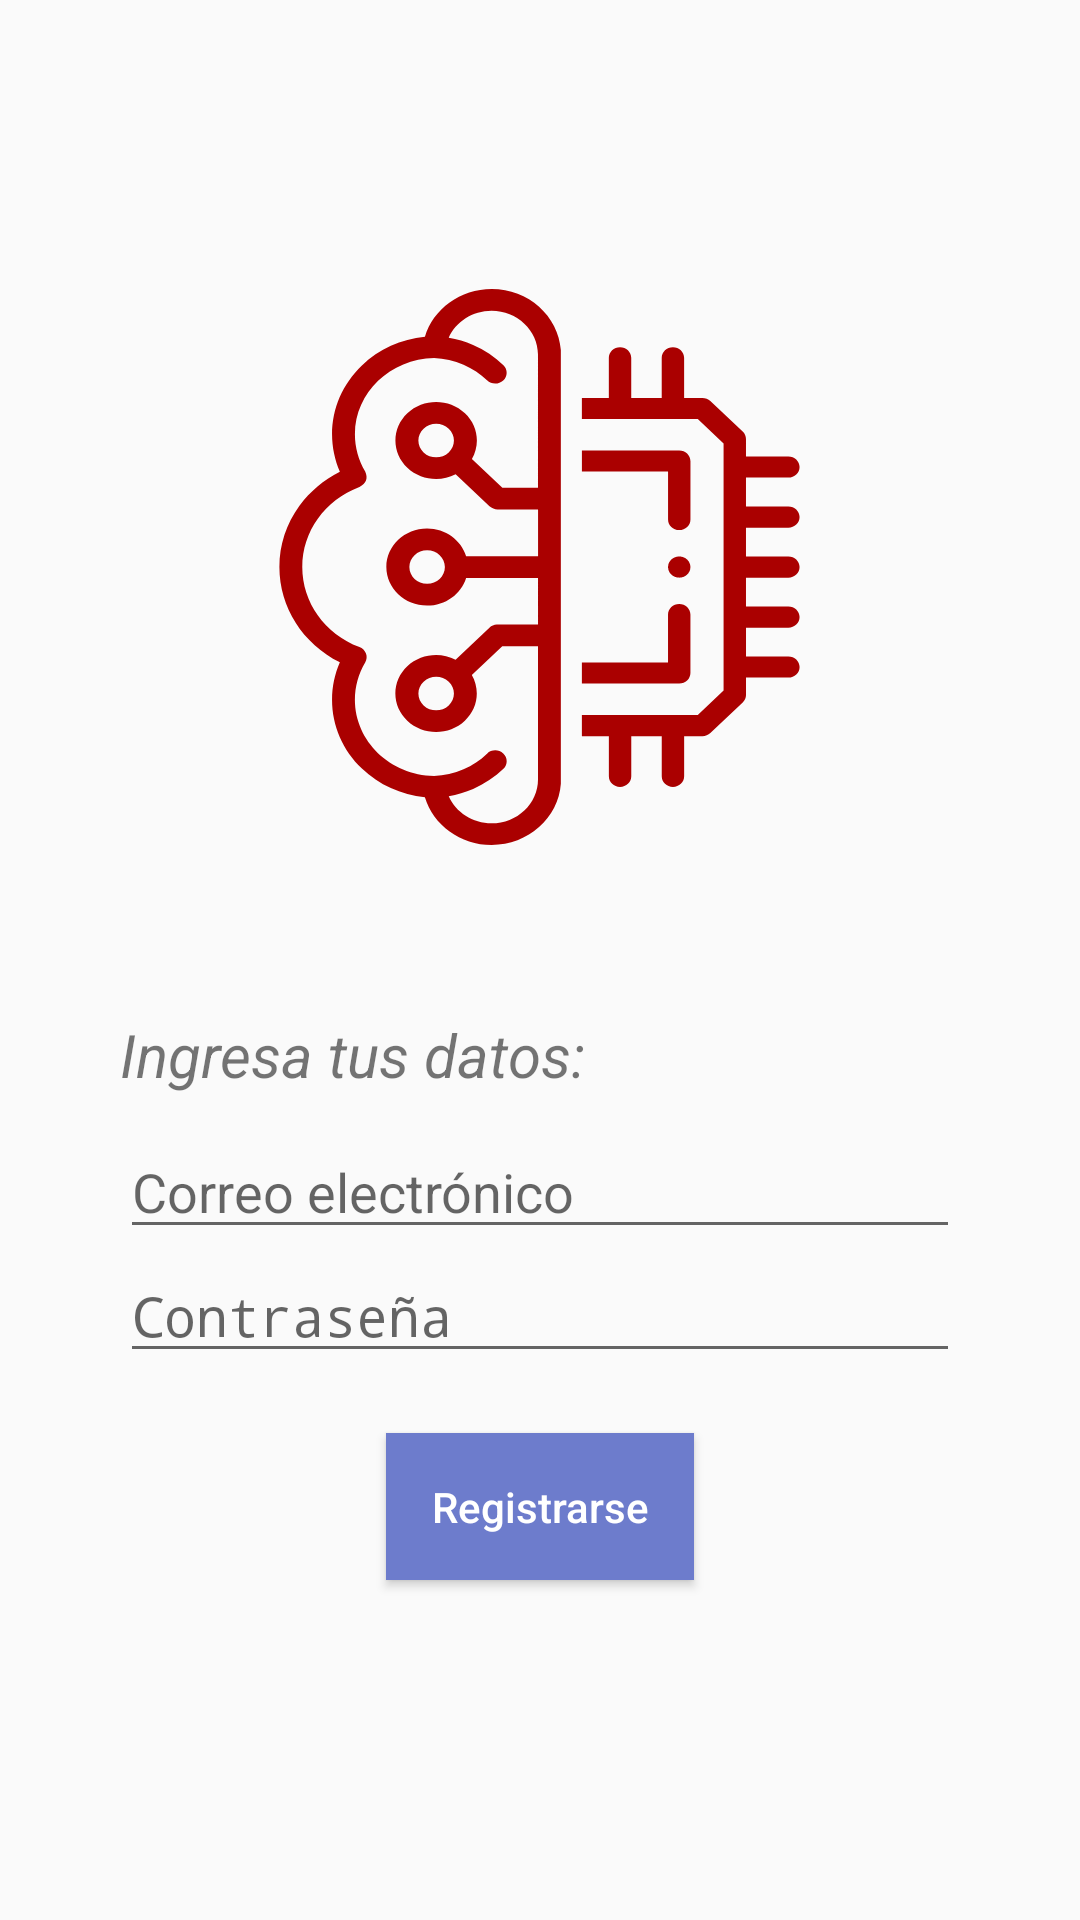

Android layout source for this screen:
<!-- AndroidManifest.xml: application theme AppTheme -->
<!-- res/layout/activity_sign_up.xml -->
<?xml version="1.0" encoding="utf-8"?>
<LinearLayout xmlns:android="http://schemas.android.com/apk/res/android"
    android:layout_width="match_parent"
    android:layout_height="match_parent"
    android:orientation="vertical">

    <ImageView
        android:layout_width="289dp"
        android:layout_height="278dp"
        android:layout_gravity="center"
        android:layout_marginTop="50dp"
        android:background="@drawable/ic_gestion_dapp" />
    <TextView
        android:layout_width="wrap_content"
        android:layout_height="wrap_content"
          android:layout_marginStart="40dp"
        android:layout_marginTop="10dp"
        android:text="Ingresa tus datos:"
        android:textSize="20sp"
        android:textStyle="italic" />

    <EditText
        android:id="@+id/sgnupEmail"
        android:layout_width="match_parent"
        android:layout_height="wrap_content"
        android:layout_marginStart="40dp"
        android:layout_marginTop="10dp"
        android:layout_marginEnd="40dp"
        android:hint="Correo electrónico" />


    <EditText
        android:id="@+id/sgnupPassword"
        android:layout_width="match_parent"
        android:layout_height="wrap_content"
        android:hint="Contraseña"
        android:layout_marginStart="40dp"
        android:layout_marginEnd="40dp"
        android:inputType="textPassword"/>
    <Button
        android:id="@+id/btnSignup"
        android:layout_width="wrap_content"
        android:layout_height="wrap_content"
        android:text="Registrarse"
        android:textAllCaps="false"
        android:layout_gravity="center"
        android:textColor="@android:color/white"
        android:background="@color/buttonColor"
        android:layout_marginTop="20dp"
        android:padding="15dp"/>


</LinearLayout>
<!-- resources referenced by this layout -->
<resources>
  <color name="buttonColor">#6D7CCC</color>
  <!-- drawable ic_gestion_dapp: vector/xml drawable (drawable, 5326 chars, omitted) -->
  <style name="AppTheme" parent="Theme.AppCompat.Light.DarkActionBar">
          
          <item name="colorPrimary">@color/colorPrimary</item>
          <item name="colorPrimaryDark">@color/colorPrimaryDark</item>
          <item name="colorAccent">@color/colorAccent</item>
      </style>
  <color name="colorPrimary">#6200EE</color>
  <color name="colorPrimaryDark">#3700B3</color>
  <color name="colorAccent">#03DAC5</color>
</resources>
